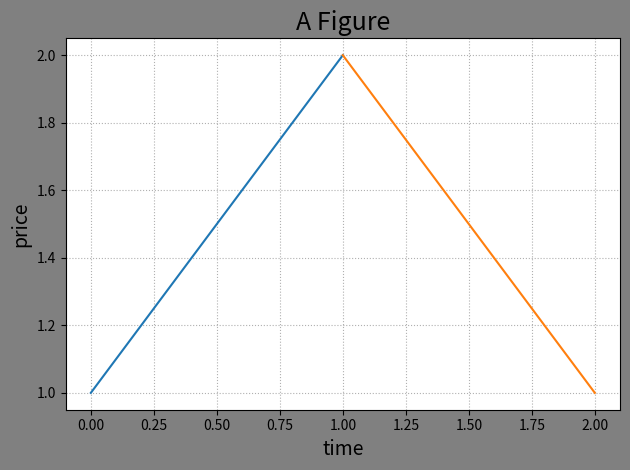
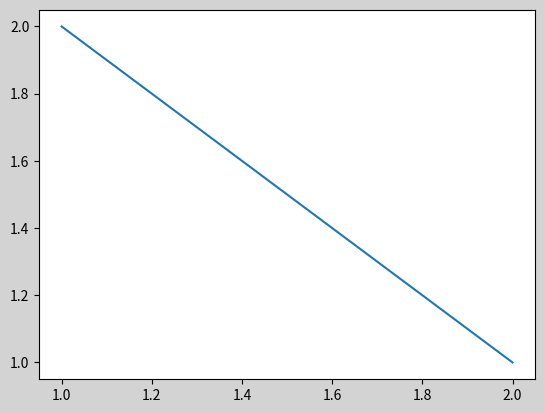

Write Python code to recreate these figures, in order.
"""
demo03_figure.py 测试mp窗口
"""
import matplotlib.pyplot as mp

mp.figure('A Figure',facecolor='gray')
mp.plot([0,1],[1,2])
mp.figure('B Figure',facecolor='lightgray')
mp.plot([1,2],[2,1])
# 如果figure中标题已创建，则不会新建窗口，而是将旧窗口置为当前窗口
mp.figure('A Figure',facecolor='gray')
mp.plot([1,2],[2,1])
# 设置窗口的参数
mp.title('A Figure',fontsize=18)
mp.xlabel('time',fontsize=14)
mp.ylabel('price',fontsize=14)
mp.tick_params(labelsize=10)
mp.grid(linestyle=":")
mp.tight_layout()
mp.show()